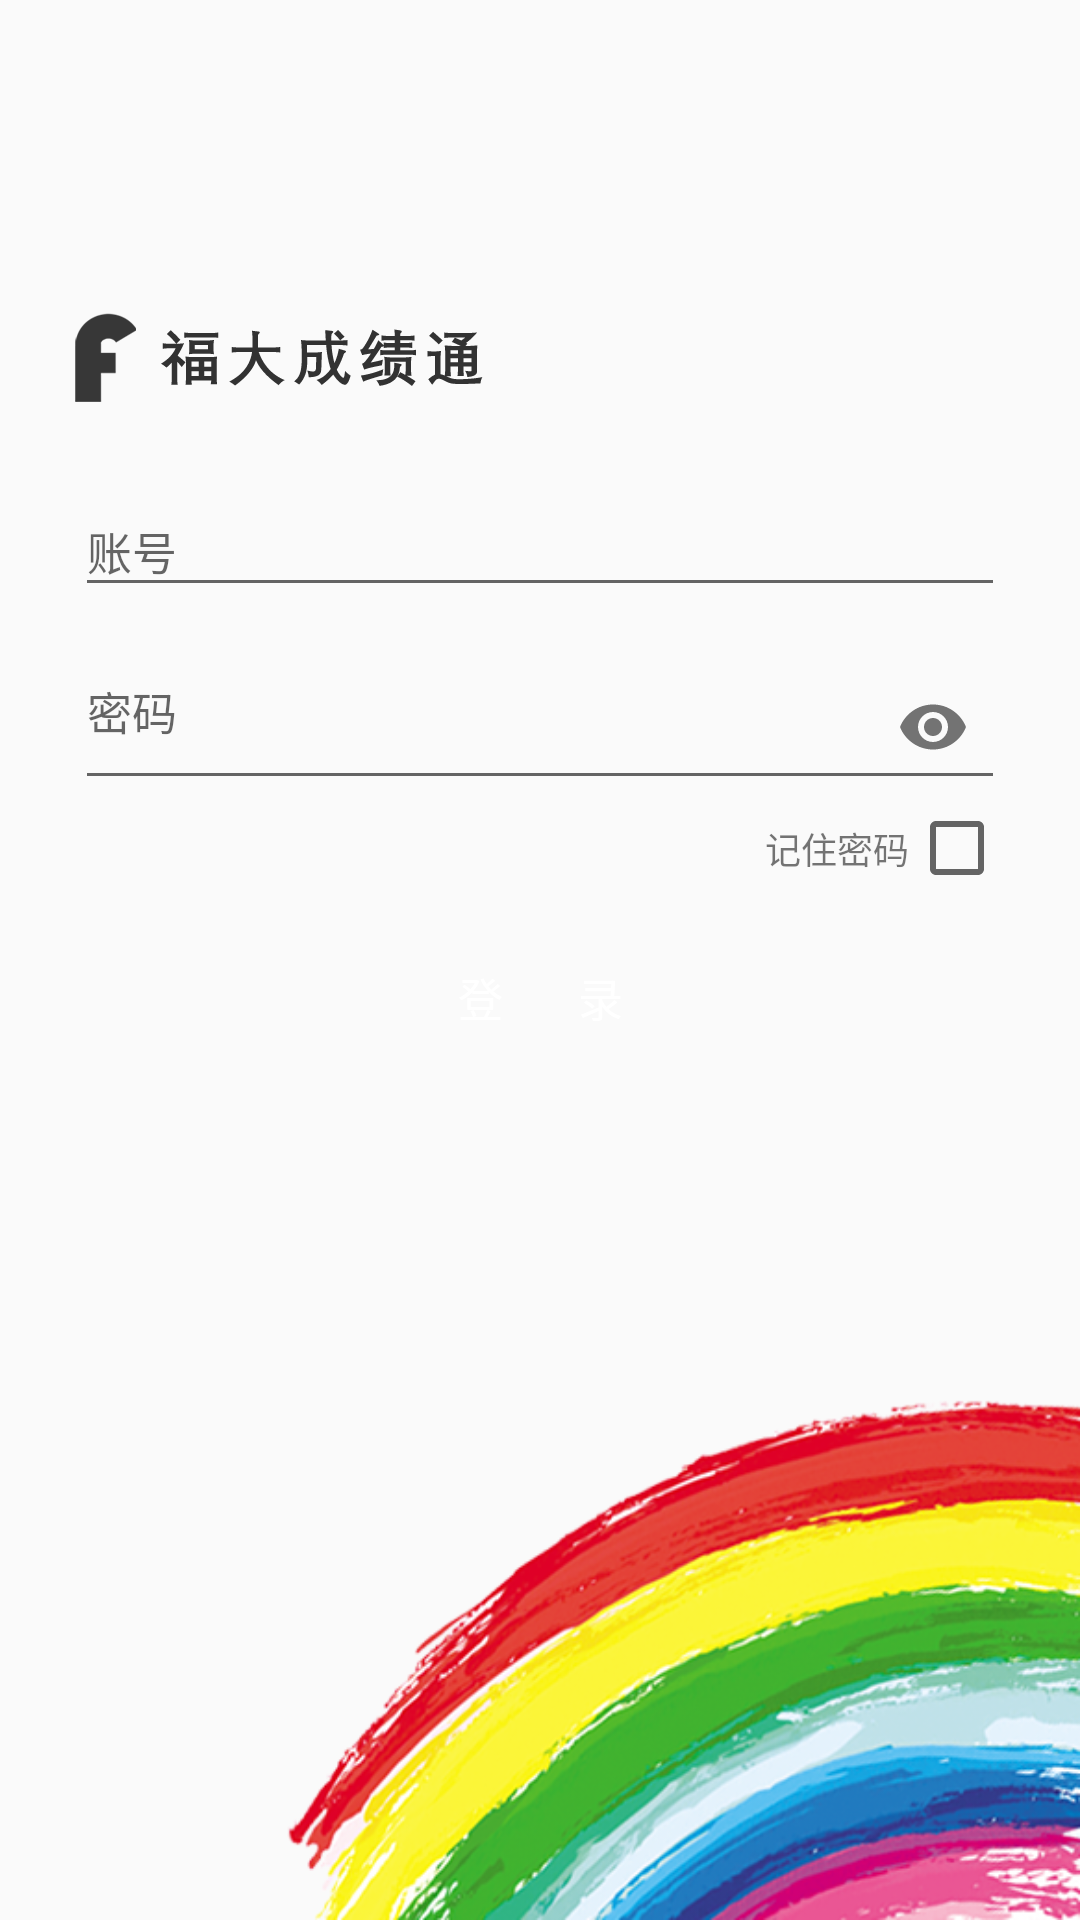

The Android layout XML behind this screen, and the referenced resources:
<!-- AndroidManifest.xml: application theme AppTheme -->
<!-- res/layout/activity_login.xml -->
<?xml version="1.0" encoding="utf-8"?>
<android.support.constraint.ConstraintLayout
        xmlns:android="http://schemas.android.com/apk/res/android"
        xmlns:tools="http://schemas.android.com/tools"
        xmlns:app="http://schemas.android.com/apk/res-auto"
        android:layout_width="match_parent"
        android:layout_height="match_parent"
        tools:context=".activity.LoginActivity">

    <ImageView
        android:layout_width="wrap_content"
        android:layout_height="wrap_content"
        app:layout_constraintBottom_toTopOf="@id/id_et_layout"
        android:layout_marginBottom="20dp"
        android:layout_marginStart="25dp"
        app:layout_constraintStart_toStartOf="parent"
        android:contentDescription="@string/app_name"
        android:src="@mipmap/logo_icon"
        />

    <android.support.design.widget.TextInputLayout
        android:id="@+id/id_et_layout"
        android:layout_width="match_parent"
        android:layout_height="wrap_content"
        app:layout_constraintBottom_toTopOf="@id/pw_et_layout"
        android:layout_marginHorizontal="25dp"
        android:layout_marginBottom="5dp">

        <android.support.design.widget.TextInputEditText
            android:id="@+id/id_et"
            android:layout_width="match_parent"
            android:layout_height="wrap_content"
            android:hint="@string/hint_id"
            android:inputType="numberDecimal"
            android:textSize="15sp"
            android:theme="@style/MyEdittext"
            />
    </android.support.design.widget.TextInputLayout>

    <android.support.design.widget.TextInputLayout
        android:id="@+id/pw_et_layout"
        android:layout_width="match_parent"
        android:layout_height="wrap_content"
        app:layout_constraintBottom_toTopOf="@id/remenber_layout"
        android:layout_marginHorizontal="25dp"

        app:passwordToggleEnabled="true">

        <android.support.design.widget.TextInputEditText
            android:id="@+id/pw_et"
            android:layout_width="match_parent"
            android:layout_height="wrap_content"
            android:paddingBottom="18dp"
            android:textSize="15sp"
            android:hint="@string/hint_password"
            android:inputType="textPassword"
            android:theme="@style/MyEdittext"
            />
    </android.support.design.widget.TextInputLayout>


    <LinearLayout
        android:id="@+id/remenber_layout"
        android:layout_width="wrap_content"
        android:layout_height="wrap_content"
        app:layout_constraintBottom_toTopOf="@id/login_btn"
        app:layout_constraintEnd_toEndOf="@id/pw_et_layout"
        android:layout_marginBottom="10dp"
        android:orientation="horizontal">

        <TextView
            android:layout_width="wrap_content"
            android:layout_height="wrap_content"
            android:labelFor="@id/remember_cb"
            android:textSize="12sp"
            android:text="@string/remenber_pw"
            />

        <CheckBox
            android:id="@+id/remember_cb"
            android:layout_width="wrap_content"
            android:layout_height="wrap_content"/>
    </LinearLayout>


    <Button
        android:id="@+id/login_btn"
        android:layout_width="match_parent"
        android:layout_height="wrap_content"
        app:layout_constraintTop_toTopOf="parent"
        app:layout_constraintBottom_toBottomOf="parent"
        android:layout_marginHorizontal="25dp"
        android:layout_marginTop="25dp"
        android:background="@drawable/login_bg"
        android:textSize="15sp"
        android:text="@string/login"
        android:textColor="#fff"
        android:elevation="10dp"
        />

    <ImageView
        android:layout_width="300dp"
        android:layout_height="200dp"
        app:layout_constraintBottom_toBottomOf="parent"
        app:layout_constraintEnd_toEndOf="parent"
        android:contentDescription="@string/app_name"
        android:background="@drawable/rainbow"/>


</android.support.constraint.ConstraintLayout>
<!-- resources referenced by this layout -->
<resources>
  <!-- drawable rainbow: png bitmap (drawable, 178814 bytes) -->
  <!-- mipmap logo_icon: png bitmap (mipmap-xxhdpi, 5980 bytes) -->
  <string name="app_name">福大成绩通</string>
  <string name="hint_id">账号</string>
  <string name="hint_password">密码</string>
  <string name="login">登\t\t\t\t录</string>
  <string name="remenber_pw">记住密码</string>
  <style name="MyEdittext" parent="Theme.AppCompat.Light">
          <item name="colorControlActivated">@color/colorTheme</item>
      </style>
  <style name="AppTheme" parent="Theme.AppCompat.Light.NoActionBar">
          
          <item name="colorPrimary">@color/colorPrimary</item>
          <item name="colorPrimaryDark">@color/colorPrimaryDark</item>
          <item name="colorAccent">@color/colorAccent</item>
  
          <item name="android:windowActivityTransitions">true</item>
      </style>
  <color name="colorTheme">#549f8b</color>
  <color name="colorPrimary">@color/colorTheme</color>
  <color name="colorPrimaryDark">#ccc</color>
  <color name="colorAccent">@color/colorTheme</color>
</resources>
